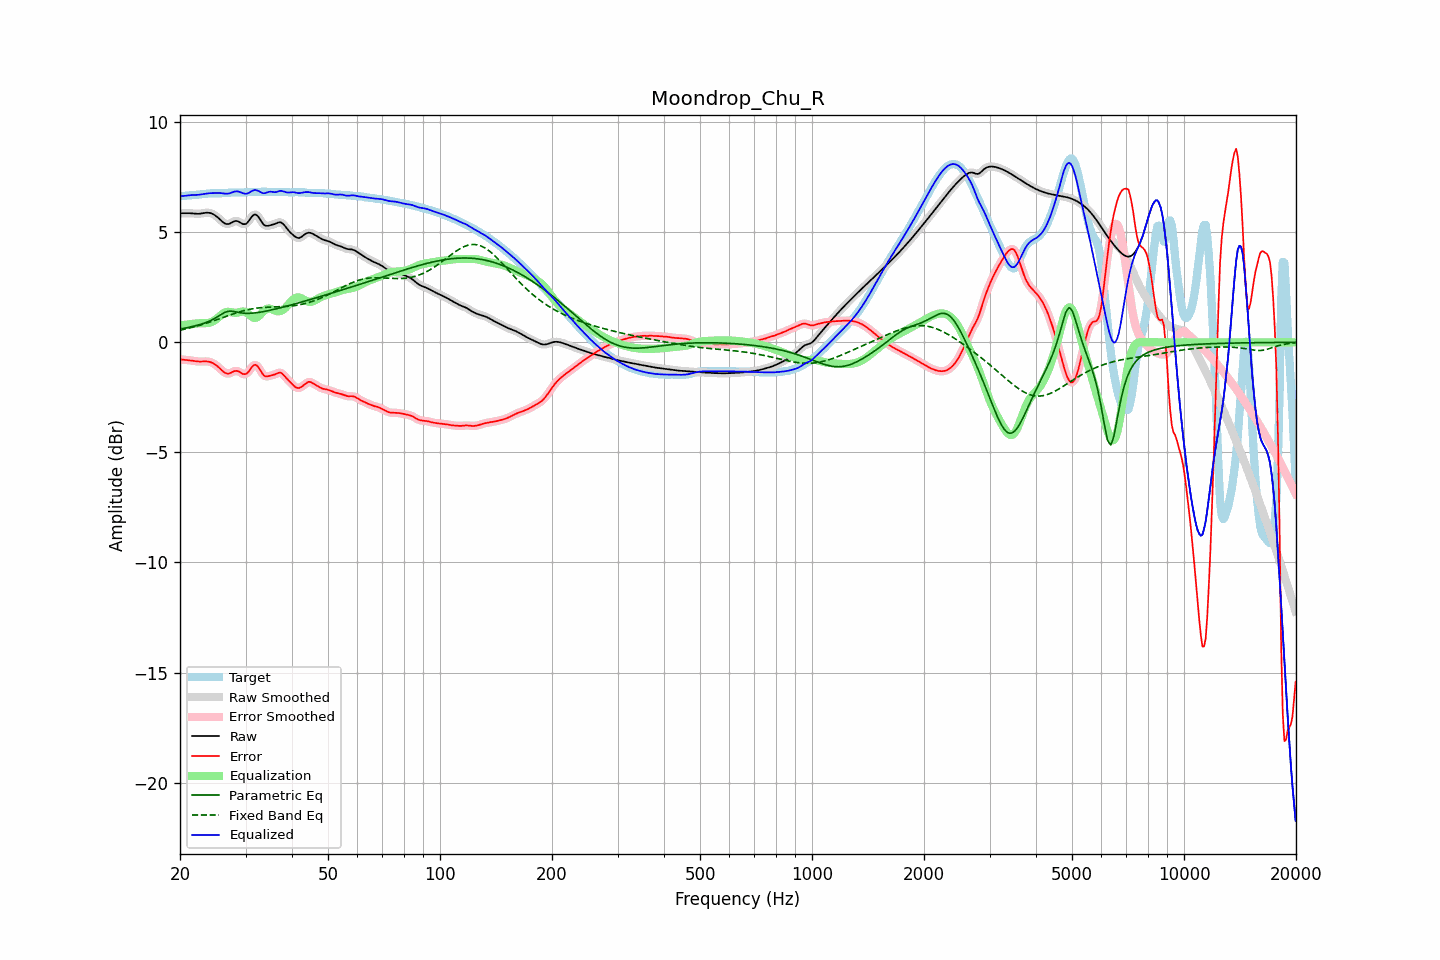

Data behind this chart, as committed beside it:
frequency, raw, error, smoothed, error_smoothed, equalization, parametric_eq, fixed_band_eq, equalized_raw, equalized_smoothed, target
20.00, 5.86, -0.77, 5.86, -0.77, 0.77, 0.61, 0.55, 6.63, 6.63, 6.64
20.20, 5.86, -0.78, 5.86, -0.78, 0.78, 0.62, 0.57, 6.64, 6.64, 6.64
20.40, 5.86, -0.79, 5.87, -0.79, 0.79, 0.63, 0.58, 6.65, 6.65, 6.65
20.61, 5.87, -0.79, 5.87, -0.79, 0.80, 0.65, 0.60, 6.66, 6.66, 6.66
20.81, 5.87, -0.80, 5.87, -0.80, 0.80, 0.66, 0.62, 6.67, 6.67, 6.67
21.02, 5.87, -0.81, 5.87, -0.81, 0.81, 0.67, 0.63, 6.68, 6.68, 6.67
21.23, 5.86, -0.81, 5.86, -0.81, 0.82, 0.69, 0.65, 6.69, 6.68, 6.68
21.44, 5.86, -0.82, 5.86, -0.83, 0.83, 0.71, 0.67, 6.69, 6.69, 6.68
21.66, 5.85, -0.84, 5.85, -0.84, 0.84, 0.72, 0.69, 6.69, 6.69, 6.69
21.87, 5.84, -0.85, 5.84, -0.85, 0.85, 0.74, 0.71, 6.69, 6.69, 6.69
22.09, 5.84, -0.86, 5.84, -0.86, 0.86, 0.76, 0.73, 6.69, 6.69, 6.70
22.31, 5.84, -0.87, 5.84, -0.87, 0.86, 0.78, 0.75, 6.70, 6.70, 6.71
22.54, 5.84, -0.87, 5.84, -0.87, 0.87, 0.80, 0.77, 6.71, 6.71, 6.71
22.76, 5.85, -0.87, 5.85, -0.87, 0.87, 0.82, 0.79, 6.72, 6.72, 6.72
22.99, 5.86, -0.87, 5.86, -0.87, 0.87, 0.84, 0.81, 6.73, 6.73, 6.73
23.22, 5.88, -0.87, 5.88, -0.87, 0.87, 0.87, 0.84, 6.74, 6.74, 6.74
23.45, 5.89, -0.87, 5.89, -0.87, 0.87, 0.89, 0.86, 6.75, 6.75, 6.75
23.69, 5.89, -0.87, 5.89, -0.87, 0.87, 0.92, 0.88, 6.76, 6.76, 6.76
23.92, 5.88, -0.88, 5.88, -0.88, 0.89, 0.95, 0.91, 6.77, 6.77, 6.76
24.16, 5.87, -0.90, 5.87, -0.90, 0.91, 0.99, 0.93, 6.78, 6.77, 6.77
24.40, 5.84, -0.93, 5.84, -0.93, 0.94, 1.02, 0.95, 6.78, 6.78, 6.77
24.65, 5.81, -0.97, 5.81, -0.97, 0.97, 1.06, 0.98, 6.78, 6.78, 6.77
24.89, 5.76, -1.01, 5.76, -1.01, 1.02, 1.10, 1.01, 6.78, 6.78, 6.77
25.14, 5.70, -1.07, 5.70, -1.07, 1.08, 1.15, 1.03, 6.78, 6.78, 6.77
25.39, 5.64, -1.13, 5.64, -1.13, 1.14, 1.19, 1.06, 6.78, 6.78, 6.77
25.65, 5.57, -1.20, 5.57, -1.20, 1.21, 1.24, 1.08, 6.78, 6.78, 6.77
25.91, 5.51, -1.27, 5.50, -1.27, 1.27, 1.28, 1.11, 6.77, 6.77, 6.77
26.16, 5.44, -1.33, 5.44, -1.33, 1.32, 1.33, 1.14, 6.76, 6.76, 6.78
26.43, 5.40, -1.39, 5.40, -1.38, 1.36, 1.36, 1.16, 6.75, 6.76, 6.78
26.69, 5.38, -1.41, 5.37, -1.41, 1.38, 1.39, 1.19, 6.76, 6.75, 6.79
26.96, 5.37, -1.42, 5.37, -1.42, 1.39, 1.41, 1.22, 6.76, 6.76, 6.79
27.23, 5.39, -1.41, 5.40, -1.40, 1.38, 1.41, 1.24, 6.77, 6.78, 6.80
27.50, 5.44, -1.37, 5.43, -1.37, 1.37, 1.42, 1.27, 6.80, 6.80, 6.80
27.77, 5.47, -1.33, 5.47, -1.33, 1.35, 1.41, 1.29, 6.83, 6.83, 6.81
28.05, 5.51, -1.30, 5.50, -1.31, 1.34, 1.40, 1.32, 6.85, 6.85, 6.81
28.33, 5.51, -1.30, 5.51, -1.30, 1.34, 1.38, 1.34, 6.86, 6.86, 6.81
28.62, 5.50, -1.31, 5.50, -1.31, 1.35, 1.36, 1.36, 6.85, 6.85, 6.81
28.90, 5.46, -1.34, 5.46, -1.35, 1.37, 1.35, 1.38, 6.83, 6.83, 6.81
29.19, 5.42, -1.39, 5.42, -1.39, 1.39, 1.34, 1.41, 6.81, 6.81, 6.81
29.48, 5.37, -1.43, 5.38, -1.43, 1.40, 1.33, 1.43, 6.77, 6.78, 6.81
29.78, 5.37, -1.45, 5.36, -1.45, 1.39, 1.32, 1.45, 6.76, 6.76, 6.81
30.08, 5.38, -1.44, 5.39, -1.43, 1.37, 1.32, 1.46, 6.75, 6.75, 6.82
30.38, 5.44, -1.39, 5.45, -1.38, 1.32, 1.32, 1.48, 6.76, 6.77, 6.83
30.68, 5.54, -1.30, 5.54, -1.30, 1.26, 1.32, 1.50, 6.80, 6.80, 6.84
30.99, 5.64, -1.19, 5.64, -1.20, 1.20, 1.32, 1.51, 6.84, 6.84, 6.84
31.30, 5.74, -1.10, 5.74, -1.10, 1.15, 1.33, 1.52, 6.88, 6.88, 6.84
31.61, 5.80, -1.04, 5.79, -1.04, 1.11, 1.33, 1.54, 6.91, 6.91, 6.83
31.93, 5.81, -1.02, 5.80, -1.03, 1.11, 1.34, 1.55, 6.92, 6.91, 6.83
32.24, 5.76, -1.07, 5.76, -1.07, 1.14, 1.35, 1.56, 6.90, 6.90, 6.83
32.57, 5.68, -1.15, 5.67, -1.16, 1.19, 1.36, 1.56, 6.87, 6.87, 6.83
32.89, 5.56, -1.28, 5.56, -1.27, 1.26, 1.37, 1.57, 6.82, 6.83, 6.84
33.22, 5.45, -1.39, 5.45, -1.39, 1.34, 1.38, 1.58, 6.79, 6.79, 6.84
33.55, 5.35, -1.49, 5.36, -1.48, 1.42, 1.40, 1.58, 6.77, 6.78, 6.85
33.89, 5.30, -1.54, 5.31, -1.53, 1.48, 1.41, 1.59, 6.78, 6.79, 6.84
34.23, 5.29, -1.55, 5.29, -1.55, 1.52, 1.43, 1.59, 6.81, 6.81, 6.84
34.57, 5.29, -1.54, 5.29, -1.54, 1.54, 1.44, 1.60, 6.83, 6.83, 6.83
34.92, 5.31, -1.52, 5.31, -1.52, 1.53, 1.46, 1.60, 6.84, 6.84, 6.83
35.27, 5.33, -1.50, 5.33, -1.50, 1.51, 1.47, 1.60, 6.84, 6.84, 6.83
35.62, 5.35, -1.48, 5.35, -1.48, 1.47, 1.49, 1.60, 6.83, 6.83, 6.83
35.97, 5.38, -1.46, 5.38, -1.45, 1.44, 1.51, 1.61, 6.82, 6.82, 6.84
... 635 more rows
